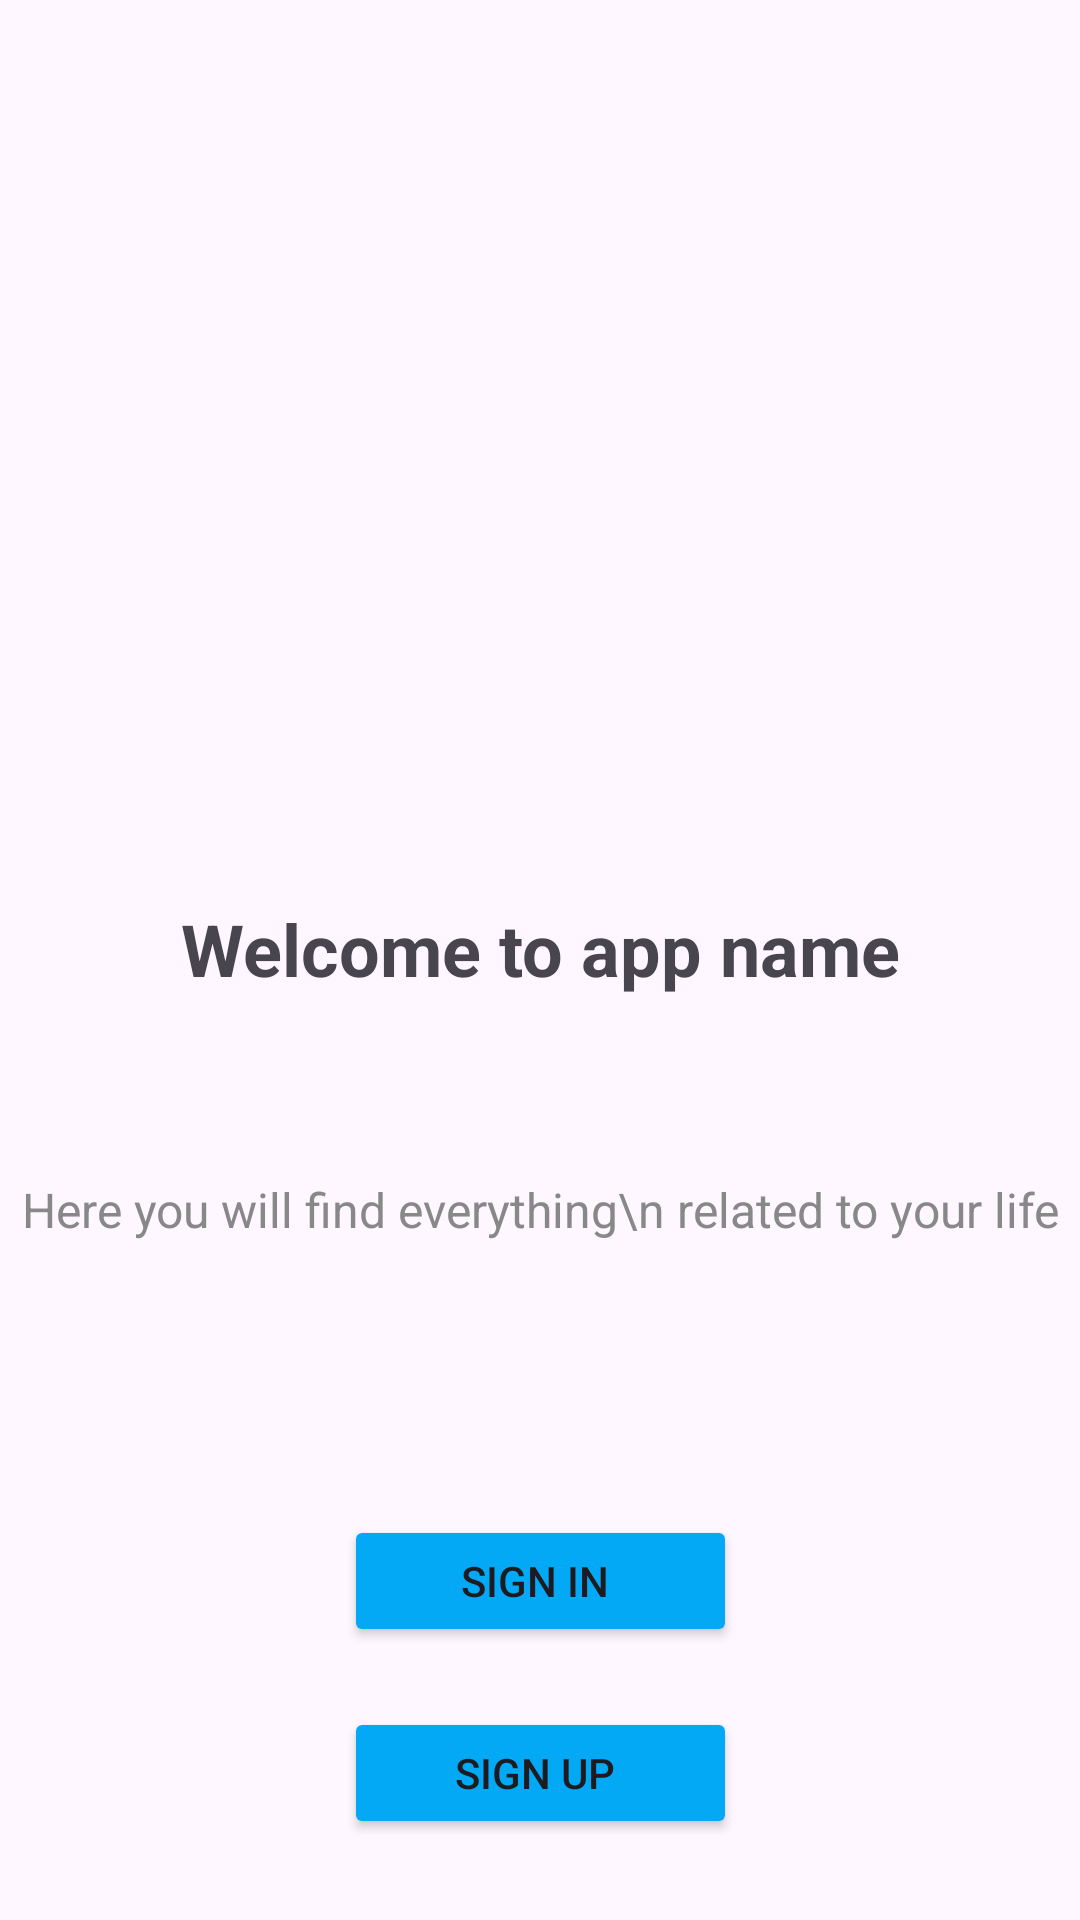

Write the Android layout XML for this screen, with the resource values it uses.
<!-- AndroidManifest.xml: application theme Theme.SoftwareEngProject -->
<!-- res/layout/activity_sign_in_sign_up.xml -->
<androidx.constraintlayout.widget.ConstraintLayout xmlns:android="http://schemas.android.com/apk/res/android"
    xmlns:app="http://schemas.android.com/apk/res-auto"
    xmlns:tools="http://schemas.android.com/tools"
    android:layout_width="match_parent"
    android:layout_height="match_parent"
    android:id="@+id/main"
    tools:context=".sign_in_sign_up">

    <ImageView
        android:id="@+id/Iv_logo"
        android:layout_width="200dp"
        android:layout_height="200dp"
        android:layout_marginTop="70dp"
        android:scaleType="centerCrop"
        android:src="@drawable/moal"
        app:layout_constraintEnd_toEndOf="parent"
        app:layout_constraintStart_toStartOf="parent"
        app:layout_constraintTop_toTopOf="parent" />

    <TextView
        android:id="@+id/Tv_welcome"
        android:layout_width="wrap_content"
        android:layout_height="wrap_content"
        android:layout_marginTop="30dp"
        android:text="Welcome to app name"
        android:textSize="24sp"
        android:textStyle="bold"
        app:layout_constraintEnd_toEndOf="@id/Iv_logo"
        app:layout_constraintStart_toStartOf="@id/Iv_logo"
        app:layout_constraintTop_toBottomOf="@id/Iv_logo" />

    <TextView
        android:id="@+id/Tv_hint"
        android:layout_width="wrap_content"
        android:layout_height="wrap_content"
        android:layout_marginTop="60dp"
        android:text="Here you will find everything\n related to your life"
        android:textColor="#888"
        android:textSize="16sp"
        app:layout_constraintEnd_toEndOf="@id/Tv_welcome"
        app:layout_constraintStart_toStartOf="@id/Tv_welcome"
        app:layout_constraintTop_toBottomOf="@id/Tv_welcome" />

    <Button
        android:id="@+id/Btn_signIn"
        android:layout_width="131dp"
        android:layout_height="44dp"
        android:backgroundTint="#03A9F4"
        android:text="Sign in "
        app:layout_constraintBottom_toBottomOf="parent"
        app:layout_constraintEnd_toEndOf="parent"
        app:layout_constraintStart_toStartOf="parent"
        app:layout_constraintTop_toBottomOf="@id/Tv_hint" />

    <Button
        android:id="@+id/Btn_signUn"
        android:layout_width="131dp"
        android:layout_height="44dp"
        android:layout_marginTop="20dp"
        android:backgroundTint="#03A9F4"
        android:text="Sign up "
        app:layout_constraintEnd_toEndOf="@id/Btn_signIn"
        app:layout_constraintStart_toStartOf="@id/Btn_signIn"
        app:layout_constraintTop_toBottomOf="@id/Btn_signIn" />
</androidx.constraintlayout.widget.ConstraintLayout>
<!-- resources referenced by this layout -->
<resources>
  <style name="Theme.SoftwareEngProject" parent="Base.Theme.SoftwareEngProject" />
  <style name="Base.Theme.SoftwareEngProject" parent="Theme.Material3.DayNight.NoActionBar">
          
          
      </style>
</resources>
